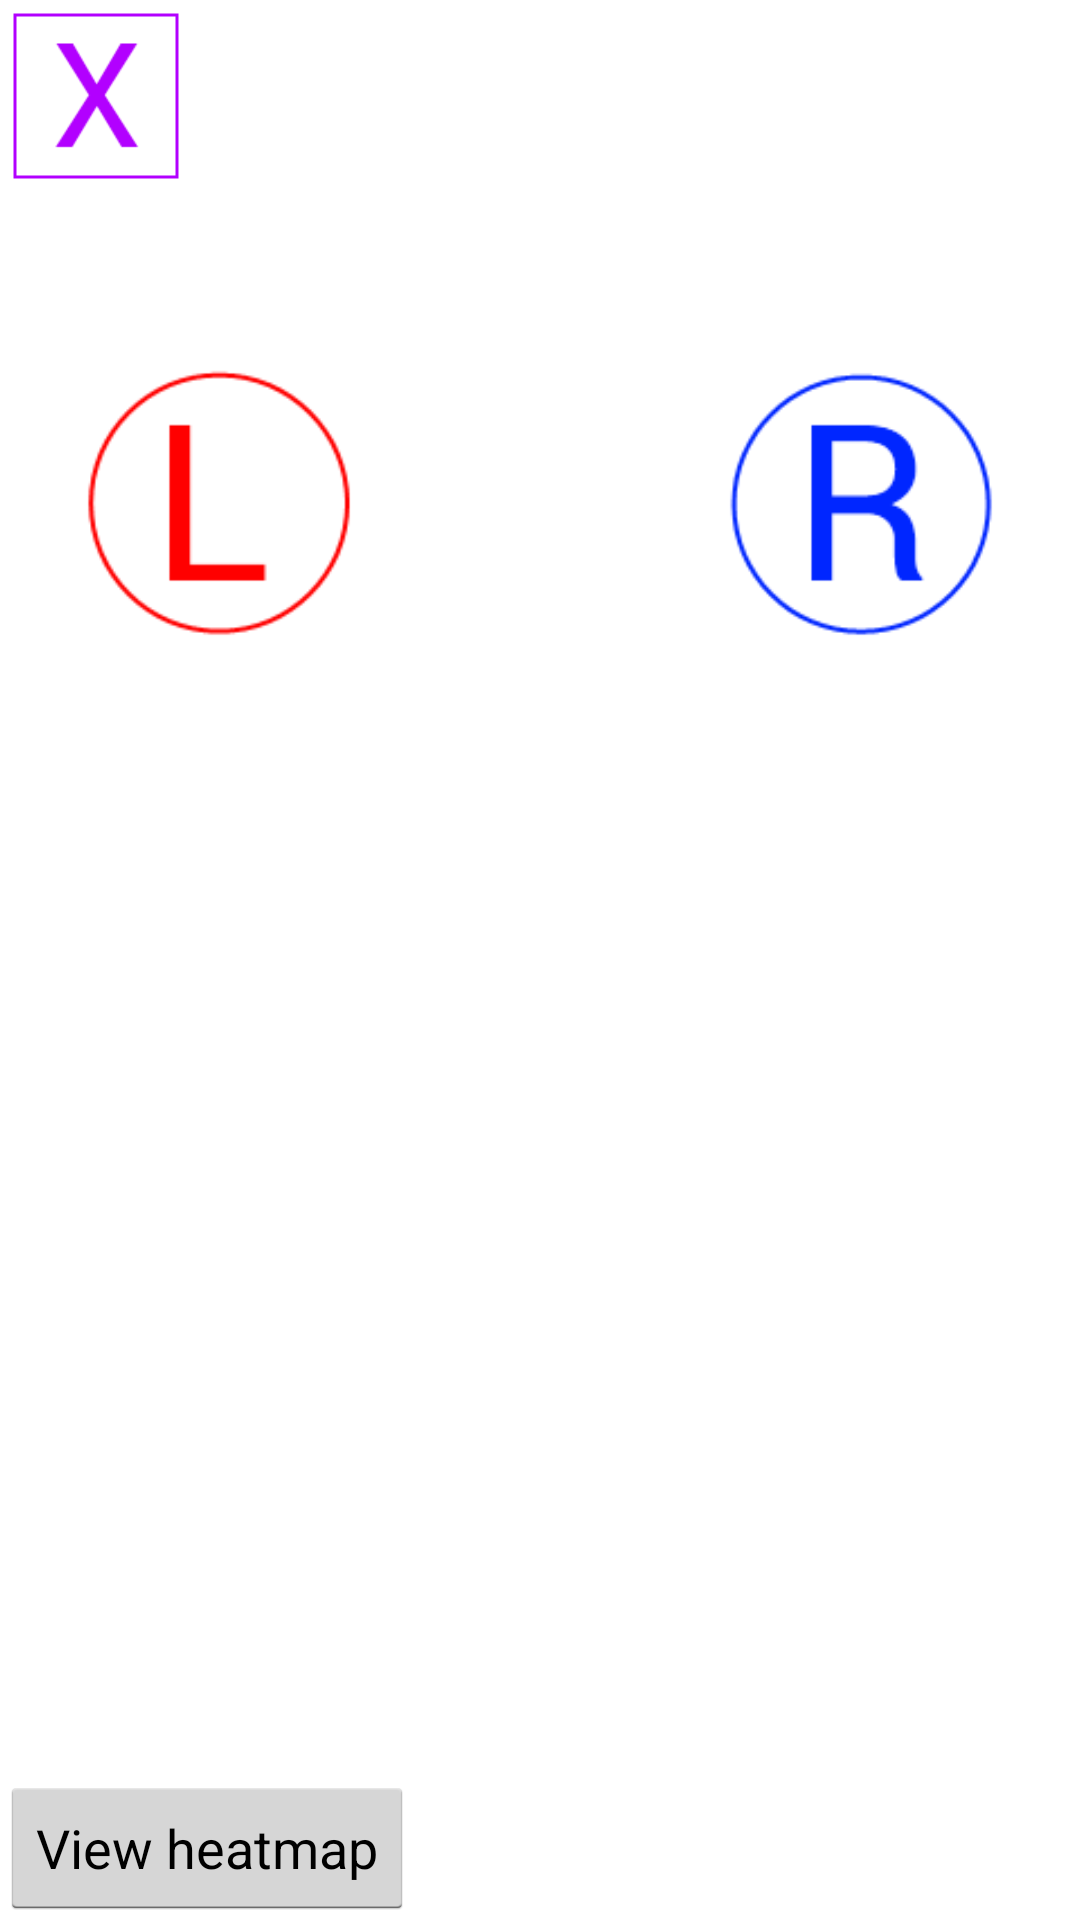

Produce the Android XML layout that renders to this screen, including the resource entries it uses.
<!-- AndroidManifest.xml: activity theme FullscreenTheme -->
<!-- res/layout/activity_main.xml -->
<RelativeLayout xmlns:android="http://schemas.android.com/apk/res/android"
    xmlns:tools="http://schemas.android.com/tools"
    android:layout_width="match_parent"
    android:layout_height="match_parent"
    tools:context=".MainActivity" >

    <ImageButton
        android:id="@+id/btn_target"
        android:layout_width="@dimen/target_btn_size"
        android:layout_height="@dimen/target_btn_size"
        android:layout_alignParentLeft="true"
        android:layout_alignParentTop="true"
        android:background="@drawable/btn_target_background" />

    <ImageButton
        android:id="@+id/btn_left"
        android:layout_width="@dimen/thumb_btn_size"
        android:layout_height="@dimen/thumb_btn_size"
        android:layout_marginLeft="@dimen/thumb_btn_side_margin"
        android:layout_marginTop="@dimen/thumb_btn_top_margin"
        android:background="@drawable/btn_left_background" />

    <ImageButton
        android:id="@+id/btn_right"
        android:layout_width="@dimen/thumb_btn_size"
        android:layout_height="@dimen/thumb_btn_size"
        android:layout_alignTop="@+id/btn_left"
        android:layout_alignParentRight="true"
        android:layout_marginRight="@dimen/thumb_btn_side_margin"
        android:background="@drawable/btn_right_background" />
    
    <Button 
        android:id="@+id/btn_view_heatmap"
        android:layout_width="wrap_content"
        android:layout_height="wrap_content"
        android:layout_alignParentBottom="true"
        android:layout_alignParentLeft="true"
        android:text="@string/btn_view_heatmap_text" />

</RelativeLayout>
<!-- resources referenced by this layout -->
<resources>
  <dimen name="target_btn_size">64dp</dimen>
  <dimen name="thumb_btn_side_margin">25dp</dimen>
  <dimen name="thumb_btn_size">96dp</dimen>
  <dimen name="thumb_btn_top_margin">120dp</dimen>
  <!-- drawable btn_left_background (drawable) -->
  <?xml version="1.0" encoding="utf-8"?>
  <selector xmlns:android="http://schemas.android.com/apk/res/android" >
      
      <item android:state_pressed="false"
          android:drawable="@drawable/btn_left" />
      <item android:state_pressed="true"
          android:drawable="@drawable/btn_left_pressed" />
  
  </selector>
  <!-- drawable btn_right_background (drawable) -->
  <?xml version="1.0" encoding="utf-8"?>
  <selector xmlns:android="http://schemas.android.com/apk/res/android" >
      
      <item android:state_pressed="false"
          android:drawable="@drawable/btn_right" />
      <item android:state_pressed="true"
          android:drawable="@drawable/btn_right_pressed" />
  
  </selector>
  <!-- drawable btn_target_background (drawable) -->
  <?xml version="1.0" encoding="utf-8"?>
  <selector xmlns:android="http://schemas.android.com/apk/res/android" >
      
      <item android:state_pressed="false"
          android:drawable="@drawable/btn_target" />
      <item android:state_pressed="true"
          android:drawable="@drawable/btn_target_pressed" />
  
  </selector>
  <string name="btn_view_heatmap_text">View heatmap</string>
  <style name="FullscreenTheme" parent="android:Theme.Holo.Light.NoActionBar.Fullscreen">
          
          <item name="android:windowActionBarOverlay">true</item>
      </style>
  <!-- drawable btn_left: png bitmap (drawable-mdpi, 2842 bytes) -->
  <!-- drawable btn_left_pressed: png bitmap (drawable-mdpi, 3543 bytes) -->
  <!-- drawable btn_right: png bitmap (drawable-mdpi, 3310 bytes) -->
  <!-- drawable btn_right_pressed: png bitmap (drawable-mdpi, 4000 bytes) -->
  <!-- drawable btn_target: png bitmap (drawable-mdpi, 2280 bytes) -->
  <!-- drawable btn_target_pressed: png bitmap (drawable-mdpi, 2365 bytes) -->
</resources>
